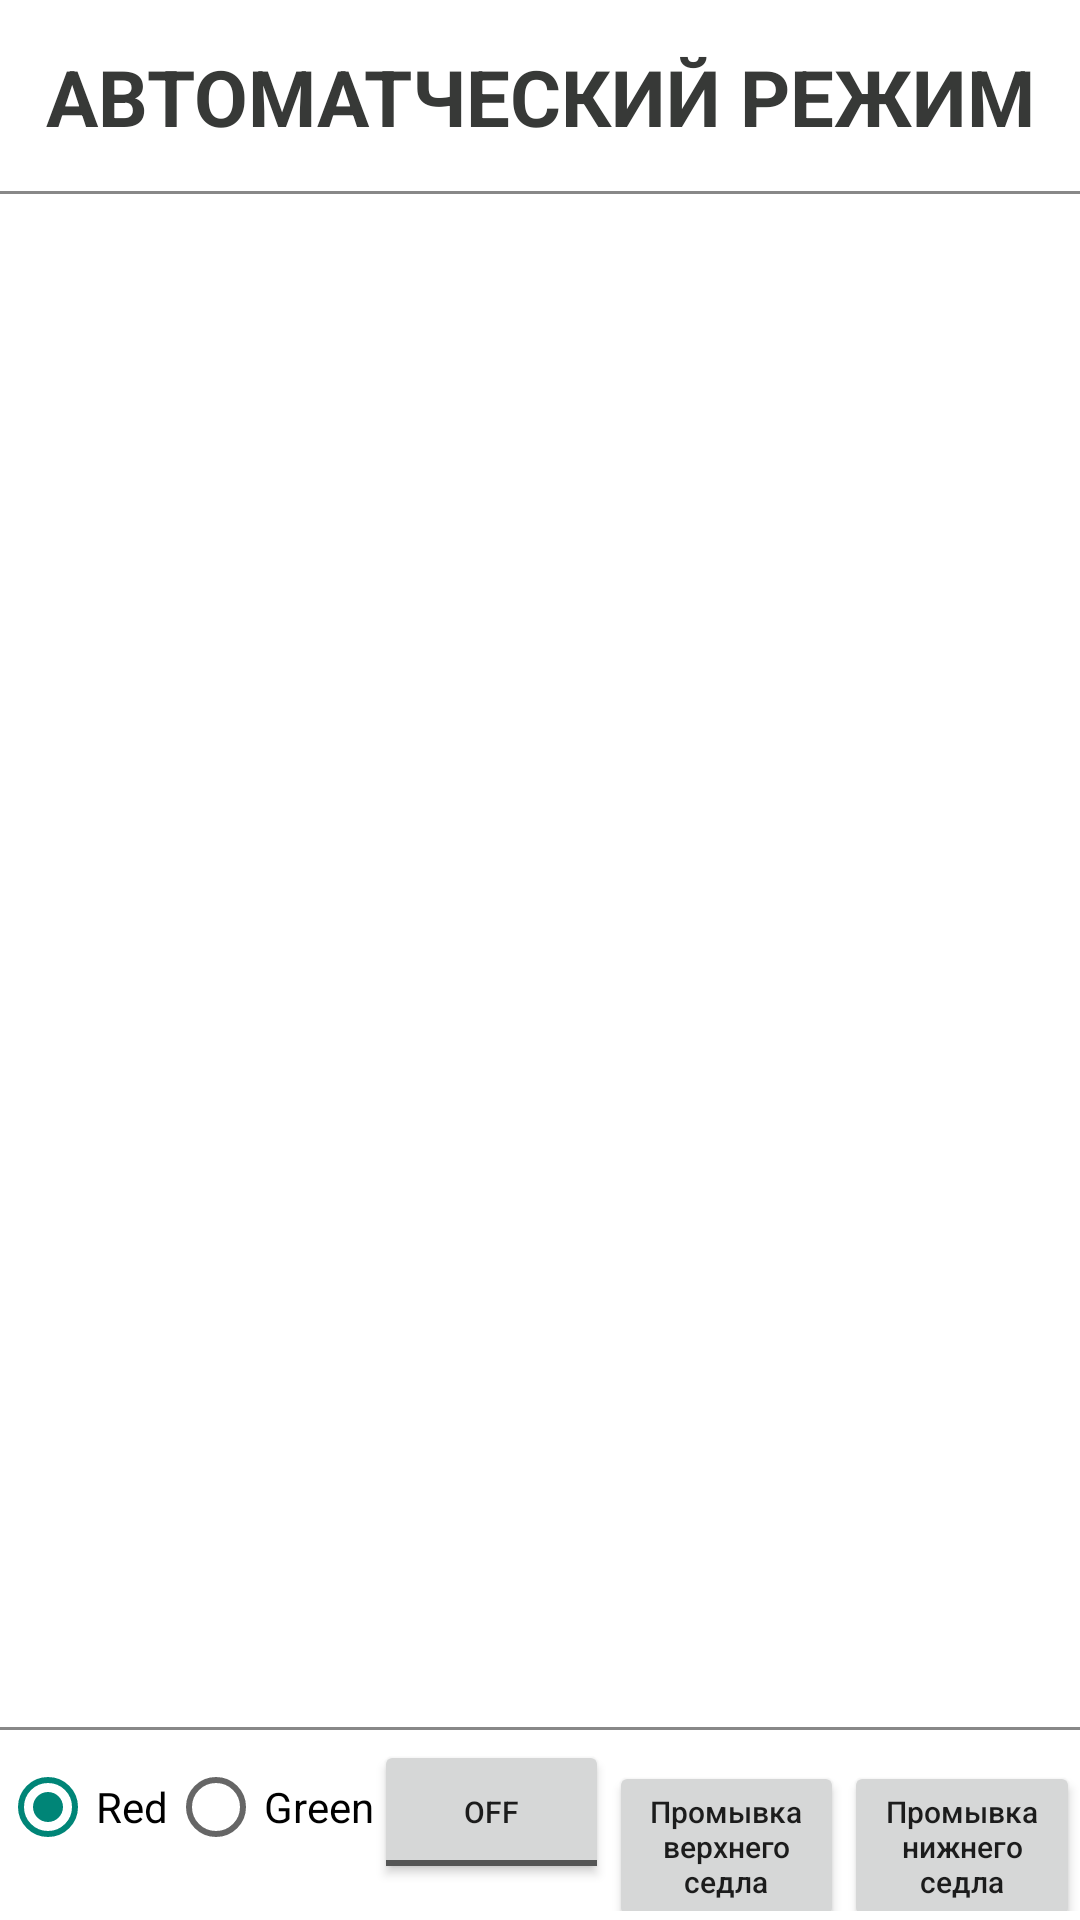

This screen was rendered from an Android layout file. Write that file and the resources it references.
<!-- AndroidManifest.xml: application theme Theme.Bardiani -->
<!-- res/layout/start_fragment.xml -->
<?xml version="1.0" encoding="utf-8"?>
<androidx.constraintlayout.widget.ConstraintLayout xmlns:android="http://schemas.android.com/apk/res/android"
  xmlns:app="http://schemas.android.com/apk/res-auto"
  xmlns:tools="http://schemas.android.com/tools"
  android:layout_width="match_parent"
  android:layout_height="match_parent"
  android:background="@color/white"
  tools:context=".presentation.start.StartFragment">

  <androidx.constraintlayout.widget.Guideline
    android:id="@+id/guideline_0"
    android:layout_width="wrap_content"
    android:layout_height="wrap_content"
    android:orientation="vertical"
    app:layout_constraintGuide_percent="0.64" />

  <TextView
    android:id="@+id/tv_description"
    android:layout_width="wrap_content"
    android:layout_height="wrap_content"
    android:layout_gravity="center_vertical"
    android:text="@string/modeAuto"
    android:textColor="@color/gray_dark"
    android:textSize="@dimen/font_26"
    android:textStyle="bold"
    app:layout_constraintBottom_toTopOf="@+id/guideline_1"
    app:layout_constraintEnd_toEndOf="parent"
    app:layout_constraintStart_toStartOf="parent"
    app:layout_constraintTop_toTopOf="parent" />

  <androidx.constraintlayout.widget.Guideline
    android:id="@+id/guideline_1"
    android:layout_width="wrap_content"
    android:layout_height="wrap_content"
    android:orientation="horizontal"
    app:layout_constraintGuide_percent="0.1" />

  <View
    android:id="@+id/view_top"
    android:layout_width="match_parent"
    android:layout_height="1dp"
    android:background="@color/gray"
    app:layout_constraintBottom_toBottomOf="@+id/guideline_1"
    app:layout_constraintEnd_toEndOf="@+id/guideline_1"
    app:layout_constraintStart_toStartOf="@+id/guideline_1"
    app:layout_constraintTop_toTopOf="@+id/guideline_1" />

  <TextView
    android:id="@+id/tv_subject"
    android:layout_width="match_parent"
    android:layout_height="wrap_content"
    android:textAlignment="center"
    android:textColor="@color/gray_dark"
    android:textSize="@dimen/font_24"
    app:layout_constraintBottom_toTopOf="@+id/iv_valve"
    app:layout_constraintEnd_toEndOf="parent"
    app:layout_constraintStart_toStartOf="parent"
    app:layout_constraintTop_toBottomOf="@+id/guideline_1"
    tools:text="@string/valveOpen" />

  <ImageView
    android:id="@+id/iv_valve"
    android:layout_width="wrap_content"
    android:layout_height="wrap_content"
    android:layout_marginBottom="@dimen/margin32"
    android:src="@drawable/valve1_close"
    app:layout_constraintBottom_toTopOf="@+id/view_bottom"
    app:layout_constraintEnd_toEndOf="parent"
    app:layout_constraintStart_toStartOf="parent" />

  <ImageView
    android:id="@+id/iv_air1"
    android:layout_width="wrap_content"
    android:layout_height="wrap_content"
    android:src="@drawable/ic_air"
    android:visibility="invisible"
    app:layout_constraintBottom_toTopOf="@+id/guideline_2"
    app:layout_constraintStart_toStartOf="@+id/guideline_0"
    app:layout_constraintTop_toTopOf="@+id/iv_valve"
    app:layout_constraintVertical_bias="0.205" />

  <ImageView
    android:id="@+id/iv_air2"
    android:layout_width="wrap_content"
    android:layout_height="wrap_content"
    android:src="@drawable/ic_air"
    android:visibility="invisible"
    app:layout_constraintBottom_toTopOf="@+id/guideline_2"
    app:layout_constraintStart_toStartOf="@+id/guideline_0"
    app:layout_constraintTop_toTopOf="@+id/iv_valve"
    app:layout_constraintVertical_bias="0.386" />

  <ImageView
    android:id="@+id/iv_air3"
    android:layout_width="wrap_content"
    android:layout_height="wrap_content"
    android:src="@drawable/ic_air"
    android:visibility="invisible"
    app:layout_constraintBottom_toTopOf="@+id/guideline_2"
    app:layout_constraintStart_toStartOf="@+id/guideline_0"
    app:layout_constraintTop_toTopOf="@+id/iv_valve"
    app:layout_constraintVertical_bias="0.427" />


  <View
    android:id="@+id/view_bottom"
    android:layout_width="match_parent"
    android:layout_height="1dp"
    android:background="@color/gray"
    app:layout_constraintBottom_toBottomOf="@+id/guideline_2"
    app:layout_constraintEnd_toEndOf="@+id/guideline_2"
    app:layout_constraintStart_toStartOf="@+id/guideline_2"
    app:layout_constraintTop_toTopOf="@+id/guideline_2" />

  <androidx.constraintlayout.widget.Guideline
    android:id="@+id/guideline_2"
    android:layout_width="wrap_content"
    android:layout_height="wrap_content"
    android:orientation="horizontal"
    app:layout_constraintGuide_percent="0.9" />

  <RadioGroup
    android:id="@+id/toggleGroup"
    android:layout_width="match_parent"
    android:layout_height="wrap_content"
    android:orientation="horizontal"
    app:layout_constraintBottom_toBottomOf="parent"
    app:layout_constraintEnd_toEndOf="parent"
    app:layout_constraintStart_toStartOf="parent"
    app:layout_constraintTop_toBottomOf="@+id/view_bottom">

    <RadioButton
      android:id="@+id/rdb_main_red"
      android:layout_width="wrap_content"
      android:layout_height="wrap_content"
      android:checked="true"
      android:text="Red" />

    <RadioButton
      android:id="@+id/rdb_main_green"
      android:layout_width="wrap_content"
      android:layout_height="wrap_content"
      android:text="Green" />

    <ToggleButton
      android:id="@+id/btn_valve1"
      android:layout_width="0dp"
      android:layout_height="wrap_content"
      android:layout_weight="1"
      android:text="@string/valve1_open"
      android:textAlignment="center"
      android:textAllCaps="false"
      android:textSize="@dimen/font_10"
      android:visibility="visible" />

    <Button
      android:id="@+id/btn_valve2"
      android:layout_width="0dp"
      android:layout_height="wrap_content"
      android:layout_weight="1"
      android:text="@string/valve2_open"
      android:textAlignment="center"
      android:textAllCaps="false"
      android:textSize="@dimen/font_10" />

    <Button
      android:id="@+id/btn_valve3"
      android:layout_width="0dp"
      android:layout_height="wrap_content"
      android:layout_weight="1"
      android:text="@string/valve3_open"
      android:textAlignment="center"
      android:textAllCaps="false"
      android:textSize="@dimen/font_10"
      android:visibility="visible" />

  </RadioGroup>

</androidx.constraintlayout.widget.ConstraintLayout>
<!-- resources referenced by this layout -->
<resources>
  <color name="gray">#888888</color>
  <color name="gray_dark">#373937</color>
  <color name="white">#FFFFFFFF</color>
  <dimen name="font_10">10sp</dimen>
  <dimen name="font_24">24sp</dimen>
  <dimen name="font_26">26sp</dimen>
  <dimen name="margin32">32dp</dimen>
  <string name="modeAuto">АВТОМАТЧЕСКИЙ РЕЖИМ</string>
  <string name="valve1_open">Открыть клапан</string>
  <string name="valve2_open">Промывка верхнего\nседла</string>
  <string name="valve3_open">Промывка нижнего\nседла</string>
  <string name="valveOpen">Клапан открыт</string>
  <style name="Theme.Bardiani" parent="Theme.AppCompat.DayNight.NoActionBar">
      
      <item name="colorPrimary">@color/purple_500</item>
      <item name="colorPrimaryVariant">@color/purple_700</item>
      <item name="colorOnPrimary">@color/white</item>
      
      <item name="colorSecondary">@color/teal_200</item>
      <item name="colorSecondaryVariant">@color/teal_700</item>
      <item name="colorOnSecondary">@color/black</item>
      
      <item name="android:statusBarColor" tools:targetApi="l">?attr/colorPrimaryVariant</item>
      
    </style>
  <color name="purple_500">#FF6200EE</color>
  <color name="purple_700">#FF3700B3</color>
  <color name="teal_200">#FF03DAC5</color>
  <color name="teal_700">#FF018786</color>
  <color name="black">#FF000000</color>
</resources>
